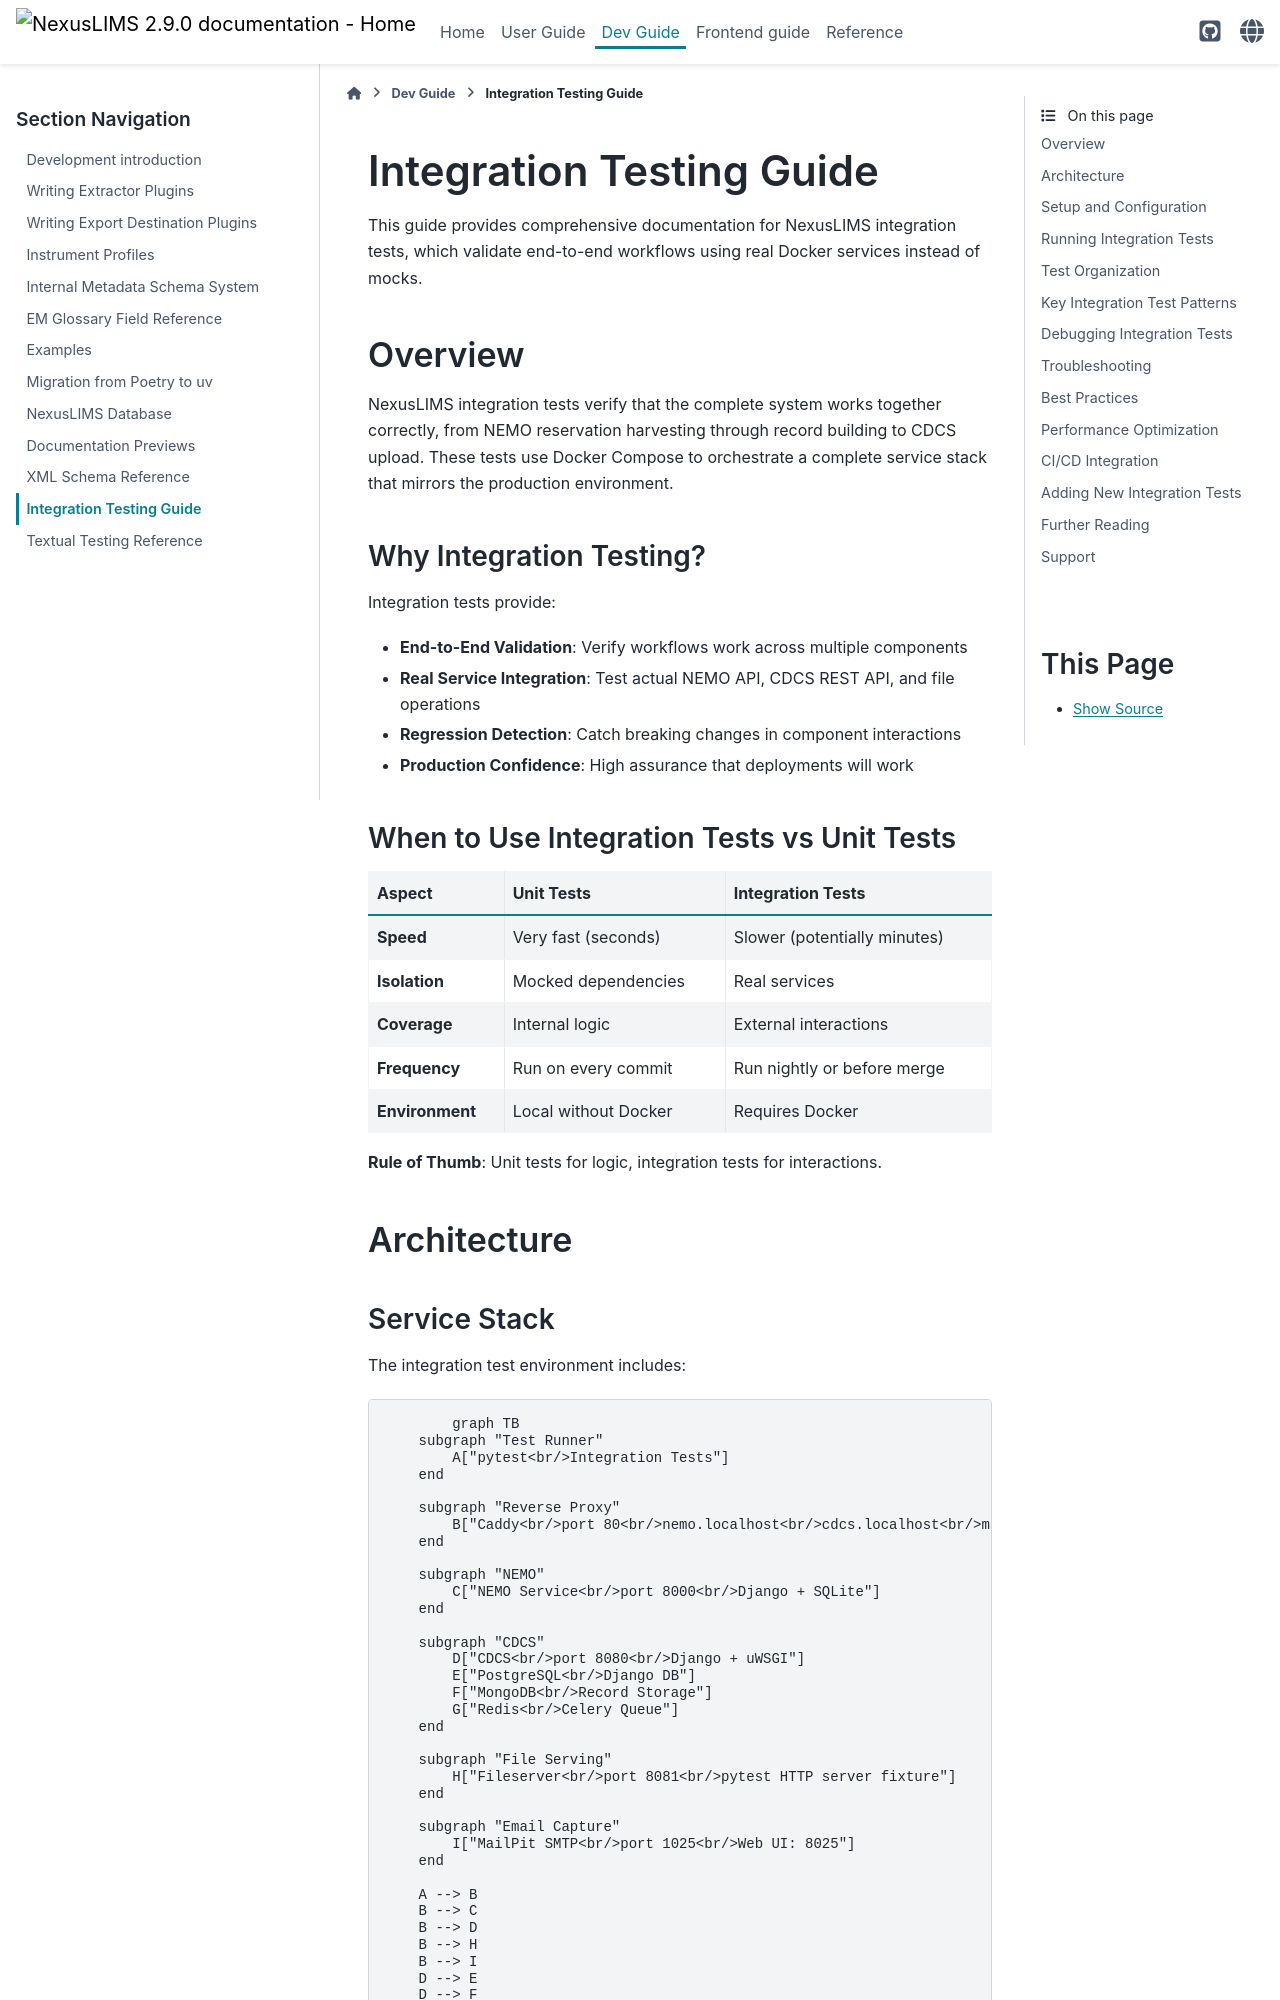

repository: datasophos/NexusLIMS · page: 2.9.0/dev_guide/testing/integration-tests.html · generator: sphinx

# Integration Testing Guide

This guide provides comprehensive documentation for NexusLIMS integration tests, which validate end-to-end workflows using real Docker services instead of mocks.

## Overview

NexusLIMS integration tests verify that the complete system works together correctly, from NEMO reservation harvesting through record building to CDCS upload. These tests use Docker Compose to orchestrate a complete service stack that mirrors the production environment.

### Why Integration Testing?

Integration tests provide:
- **End-to-End Validation**: Verify workflows work across multiple components
- **Real Service Integration**: Test actual NEMO API, CDCS REST API, and file operations
- **Regression Detection**: Catch breaking changes in component interactions
- **Production Confidence**: High assurance that deployments will work

### When to Use Integration Tests vs Unit Tests

| Aspect | Unit Tests | Integration Tests |
|--------|-----------|-------------------|
| **Speed** | Very fast (seconds) | Slower (potentially minutes) |
| **Isolation** | Mocked dependencies | Real services |
| **Coverage** | Internal logic | External interactions |
| **Frequency** | Run on every commit | Run nightly or before merge |
| **Environment** | Local without Docker | Requires Docker |

**Rule of Thumb**: Unit tests for logic, integration tests for interactions.

## Architecture
